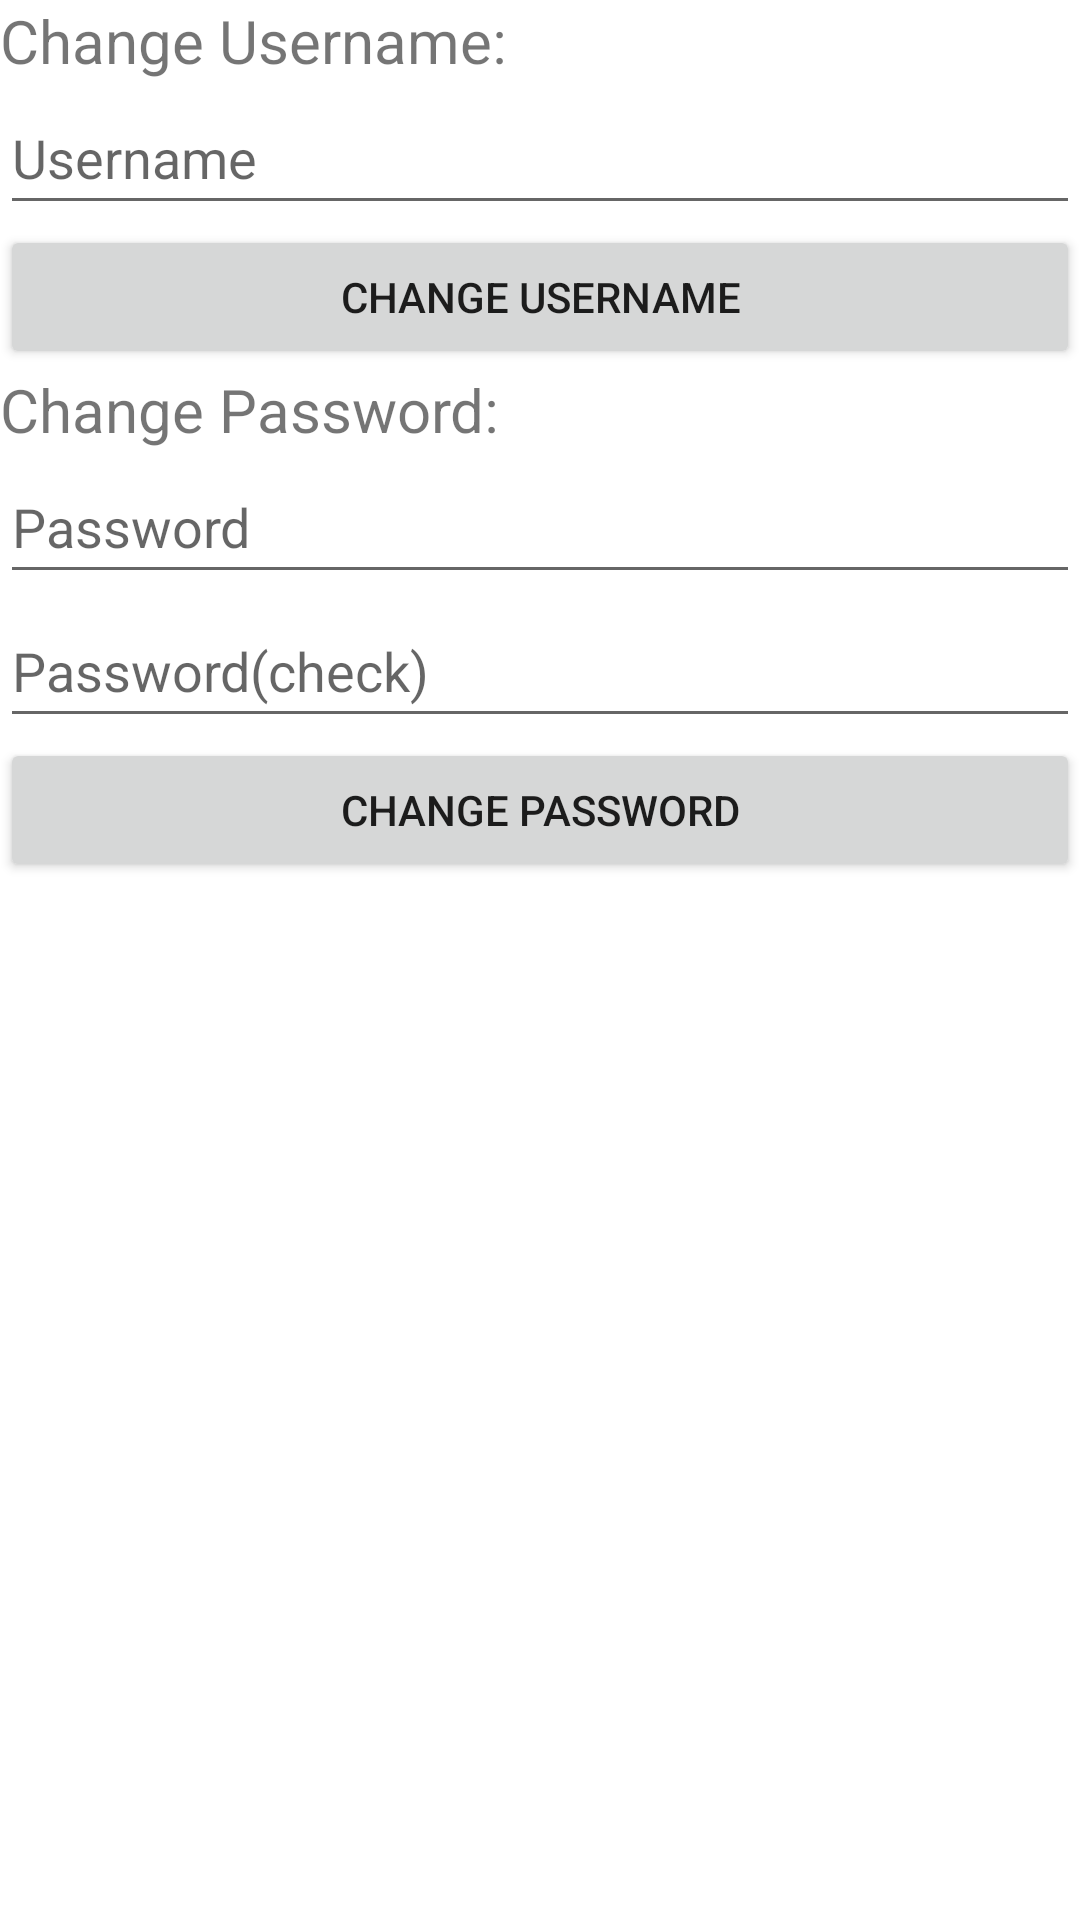

Here is an Android app screen rendered from its layout file. Give the layout XML and the strings, colors and styles it references.
<!-- AndroidManifest.xml: application theme Theme.AutoCrashHistory -->
<!-- res/layout/account_settings.xml -->
<?xml version="1.0" encoding="utf-8"?>
<LinearLayout xmlns:android="http://schemas.android.com/apk/res/android"
    android:layout_width="match_parent"
    android:layout_height="match_parent"
    android:orientation="vertical">

    <LinearLayout
        android:layout_width="match_parent"
        android:layout_height="wrap_content">

        <TextView
            android:id="@+id/textView"
            android:layout_width="match_parent"
            android:layout_height="wrap_content"
            android:text="Change Username:"
            android:textSize="20sp" />

    </LinearLayout>

    <LinearLayout
        android:layout_width="match_parent"
        android:layout_height="wrap_content"
        android:orientation="horizontal">

        <EditText
            android:id="@+id/newUsername2"
            android:layout_width="wrap_content"
            android:layout_height="48dp"
            android:layout_weight="1"
            android:ems="10"
            android:hint="@string/username"
            android:inputType="textPersonName" />
    </LinearLayout>

    <LinearLayout
        android:layout_width="match_parent"
        android:layout_height="wrap_content"
        android:orientation="horizontal">

        <Button
            android:id="@+id/changeName"
            android:layout_width="match_parent"
            android:layout_height="wrap_content"
            android:text="@string/change_username" />
    </LinearLayout>

    <LinearLayout
        android:layout_width="match_parent"
        android:layout_height="wrap_content"
        android:orientation="horizontal">

        <TextView
            android:id="@+id/textView2"
            android:layout_width="match_parent"
            android:layout_height="wrap_content"
            android:layout_weight="1"
            android:text="Change Password:"
            android:textSize="20sp" />
    </LinearLayout>

    <LinearLayout
        android:layout_width="match_parent"
        android:layout_height="wrap_content"
        android:orientation="horizontal">

        <EditText
            android:id="@+id/newPassword2"
            android:layout_width="wrap_content"
            android:layout_height="48dp"
            android:layout_weight="1"
            android:ems="10"
            android:hint="@string/password"
            android:inputType="textPassword" />
    </LinearLayout>

    <LinearLayout
        android:layout_width="match_parent"
        android:layout_height="wrap_content"
        android:orientation="horizontal">

        <EditText
            android:id="@+id/checkPassword2"
            android:layout_width="wrap_content"
            android:layout_height="48dp"
            android:layout_weight="1"
            android:ems="10"
            android:hint="@string/password_check"
            android:inputType="textPassword" />
    </LinearLayout>

    <LinearLayout
        android:layout_width="match_parent"
        android:layout_height="wrap_content"
        android:orientation="horizontal">

        <Button
            android:id="@+id/changePassword"
            android:layout_width="wrap_content"
            android:layout_height="wrap_content"
            android:layout_weight="1"
            android:text="CHANGE PASSWORD" />
    </LinearLayout>

</LinearLayout>
<!-- resources referenced by this layout -->
<resources>
  <string name="change_username">CHANGE USERNAME</string>
  <string name="password">Password</string>
  <string name="password_check">Password(check)</string>
  <string name="username">Username</string>
  <style name="Theme.AutoCrashHistory" parent="Theme.MaterialComponents.DayNight.DarkActionBar">
          
          <item name="colorPrimary">@color/purple_500</item>
          <item name="colorPrimaryVariant">@color/purple_700</item>
          <item name="colorOnPrimary">@color/white</item>
          
          <item name="colorSecondary">@color/teal_200</item>
          <item name="colorSecondaryVariant">@color/teal_700</item>
          <item name="colorOnSecondary">@color/black</item>
          
          <item name="android:statusBarColor" tools:targetApi="l">?attr/colorPrimaryVariant</item>
          
      </style>
  <!-- not gathered from this repository: default colours our renderer supplied (Android Studio template values) -->
  <color name="purple_500">#FF6200EE</color>
  <color name="purple_700">#FF3700B3</color>
  <color name="teal_200">#FF03DAC5</color>
  <color name="teal_700">#FF018786</color>
  <color name="black">#FF000000</color>
  <color name="white">#FFFFFFFF</color>
</resources>
